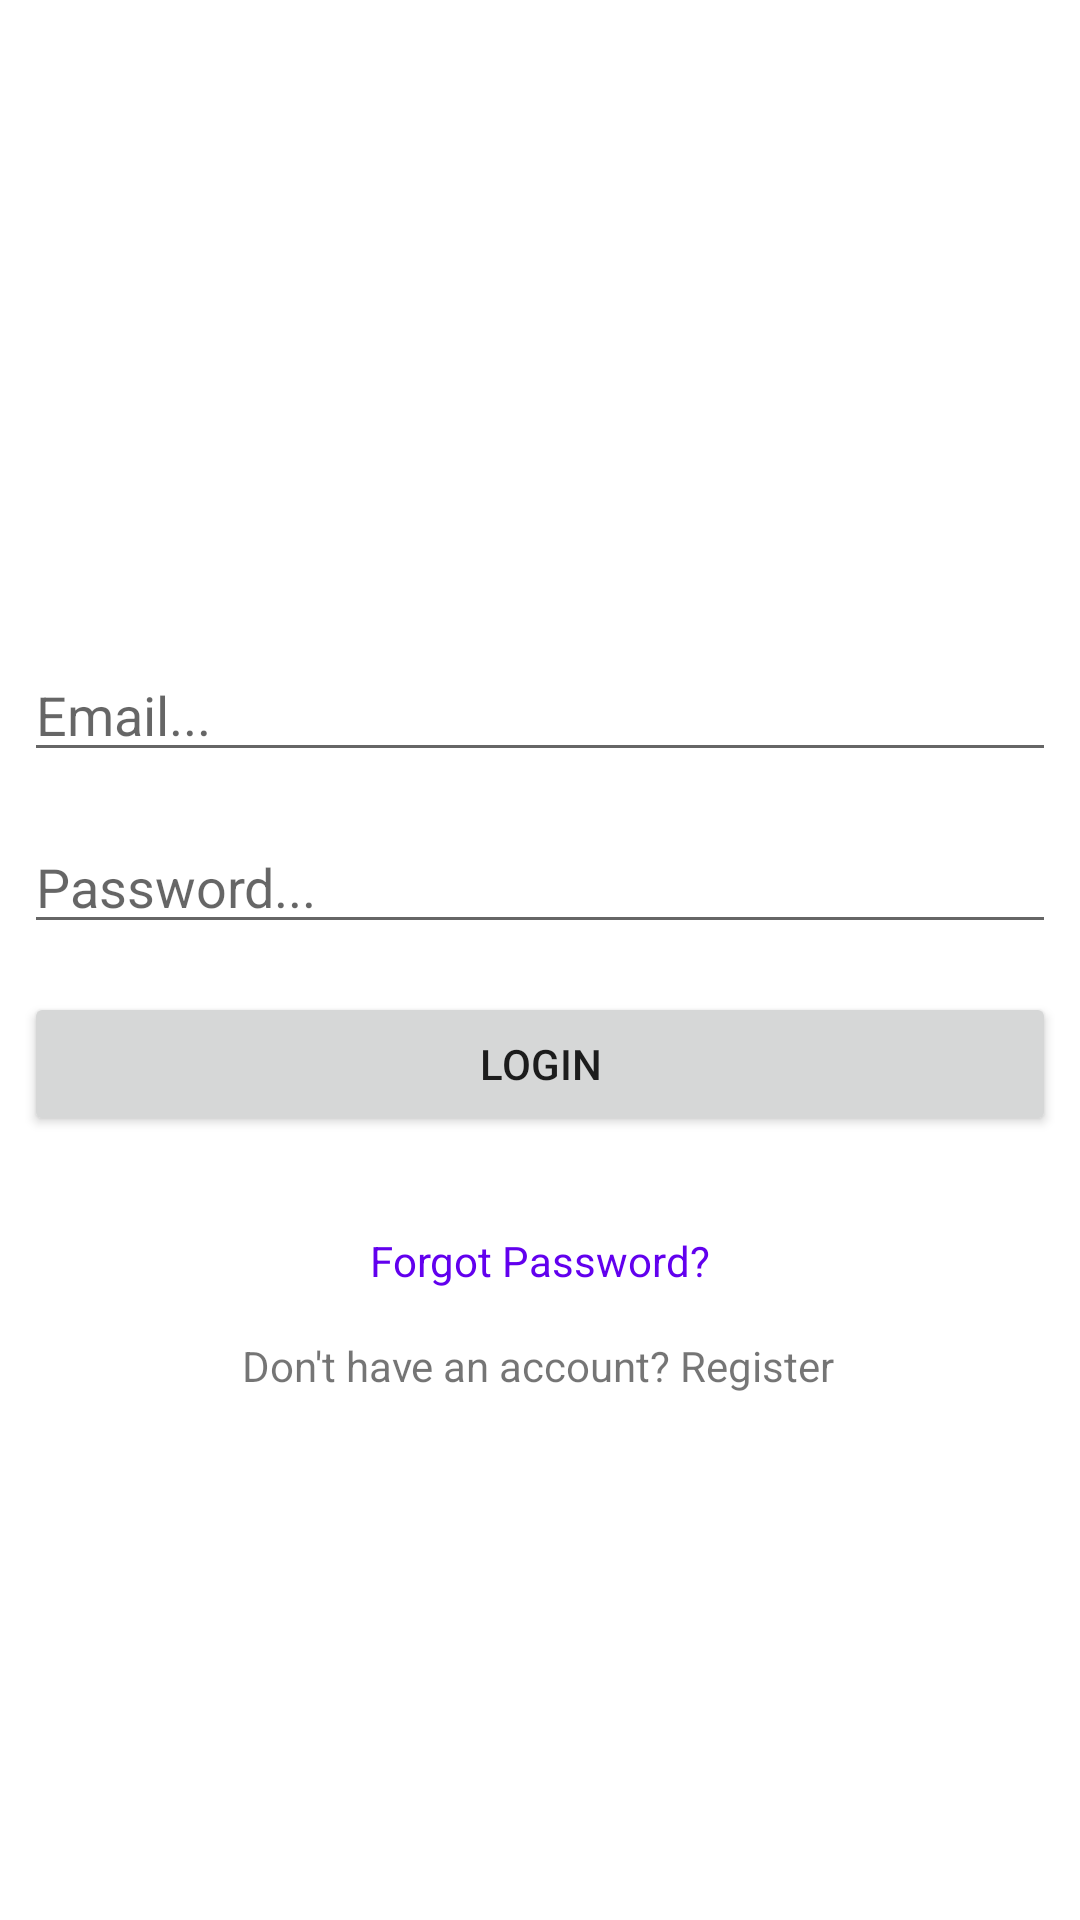

The Android layout XML behind this screen, and the referenced resources:
<!-- AndroidManifest.xml: application theme Theme.Clime -->
<!-- res/layout/login_activity.xml -->
<?xml version="1.0" encoding="utf-8"?>
<androidx.constraintlayout.widget.ConstraintLayout xmlns:android="http://schemas.android.com/apk/res/android"
    xmlns:app="http://schemas.android.com/apk/res-auto"
    xmlns:tools="http://schemas.android.com/tools"
    android:layout_width="match_parent"
    android:layout_height="match_parent">

    <ImageView
        android:id="@+id/login_image"
        android:layout_width="100dp"
        android:layout_height="100dp"
        android:layout_gravity="center_horizontal"
        android:layout_marginTop="100dp"
        android:src="@drawable/weather"
        app:layout_constraintEnd_toEndOf="parent"
        app:layout_constraintStart_toStartOf="parent"
        app:layout_constraintTop_toTopOf="parent" />

    <EditText
        android:id="@+id/login_email"
        android:layout_width="0dp"
        android:layout_height="wrap_content"
        android:layout_marginStart="8dp"
        android:layout_marginLeft="8dp"
        android:layout_marginTop="16dp"
        android:layout_marginEnd="8dp"
        android:layout_marginRight="8dp"
        android:ems="10"
        android:hint="Email..."
        android:inputType="textPersonName"
        app:layout_constraintEnd_toEndOf="parent"
        app:layout_constraintStart_toStartOf="parent"
        app:layout_constraintTop_toBottomOf="@+id/login_image"
        tools:ignore="TextFields" />

    <EditText
        android:id="@+id/login_password"
        android:layout_width="0dp"
        android:layout_height="wrap_content"
        android:layout_marginStart="8dp"
        android:layout_marginLeft="8dp"
        android:layout_marginTop="16dp"
        android:layout_marginEnd="8dp"
        android:layout_marginRight="8dp"
        android:ems="10"
        android:hint="Password..."
        android:inputType="textPersonName"
        app:layout_constraintEnd_toEndOf="parent"
        app:layout_constraintStart_toStartOf="parent"
        app:layout_constraintTop_toBottomOf="@+id/login_email"
        tools:ignore="TextFields" />

    <Button
        android:id="@+id/btn_login"
        android:layout_width="0dp"
        android:layout_height="wrap_content"
        android:layout_marginStart="8dp"
        android:layout_marginLeft="8dp"
        android:layout_marginTop="16dp"
        android:layout_marginEnd="8dp"
        android:layout_marginRight="8dp"
        android:text="Login"
        app:layout_constraintEnd_toEndOf="parent"
        app:layout_constraintStart_toStartOf="parent"
        app:layout_constraintTop_toBottomOf="@+id/login_password" />


    <TextView
        android:id="@+id/tv_register"
        android:layout_width="wrap_content"
        android:layout_height="wrap_content"
        android:layout_marginTop="16dp"
        android:text="Don't have an account? Register"
        app:layout_constraintEnd_toEndOf="parent"
        app:layout_constraintHorizontal_bias="0.497"
        app:layout_constraintStart_toStartOf="parent"
        app:layout_constraintTop_toBottomOf="@+id/tv_forgot_password" />

    <TextView
        android:id="@+id/tv_forgot_password"
        android:layout_width="wrap_content"
        android:layout_height="wrap_content"
        android:layout_marginTop="32dp"
        android:text="Forgot Password?"
        android:textColor="@color/purple_500"
        app:layout_constraintEnd_toEndOf="parent"
        app:layout_constraintStart_toStartOf="parent"
        app:layout_constraintTop_toBottomOf="@+id/btn_login" />

</androidx.constraintlayout.widget.ConstraintLayout>
<!-- resources referenced by this layout -->
<resources>
  <style name="Theme.Clime" parent="Theme.MaterialComponents.DayNight.DarkActionBar">
          
          <item name="colorPrimary">@color/purple_500</item>
          <item name="colorPrimaryVariant">@color/purple_700</item>
          <item name="colorOnPrimary">@color/white</item>
          
          <item name="colorSecondary">@color/teal_200</item>
          <item name="colorSecondaryVariant">@color/teal_700</item>
          <item name="colorOnSecondary">@color/black</item>
          
          <item name="android:statusBarColor" tools:targetApi="l">?attr/colorPrimaryVariant</item>
          
      </style>
  <!-- not gathered from this repository: default colours our renderer supplied (Android Studio template values) -->
  <color name="purple_500">#FF6200EE</color>
  <color name="purple_700">#FF3700B3</color>
  <color name="teal_200">#FF03DAC5</color>
  <color name="teal_700">#FF018786</color>
  <color name="black">#FF000000</color>
  <color name="white">#FFFFFFFF</color>
</resources>
